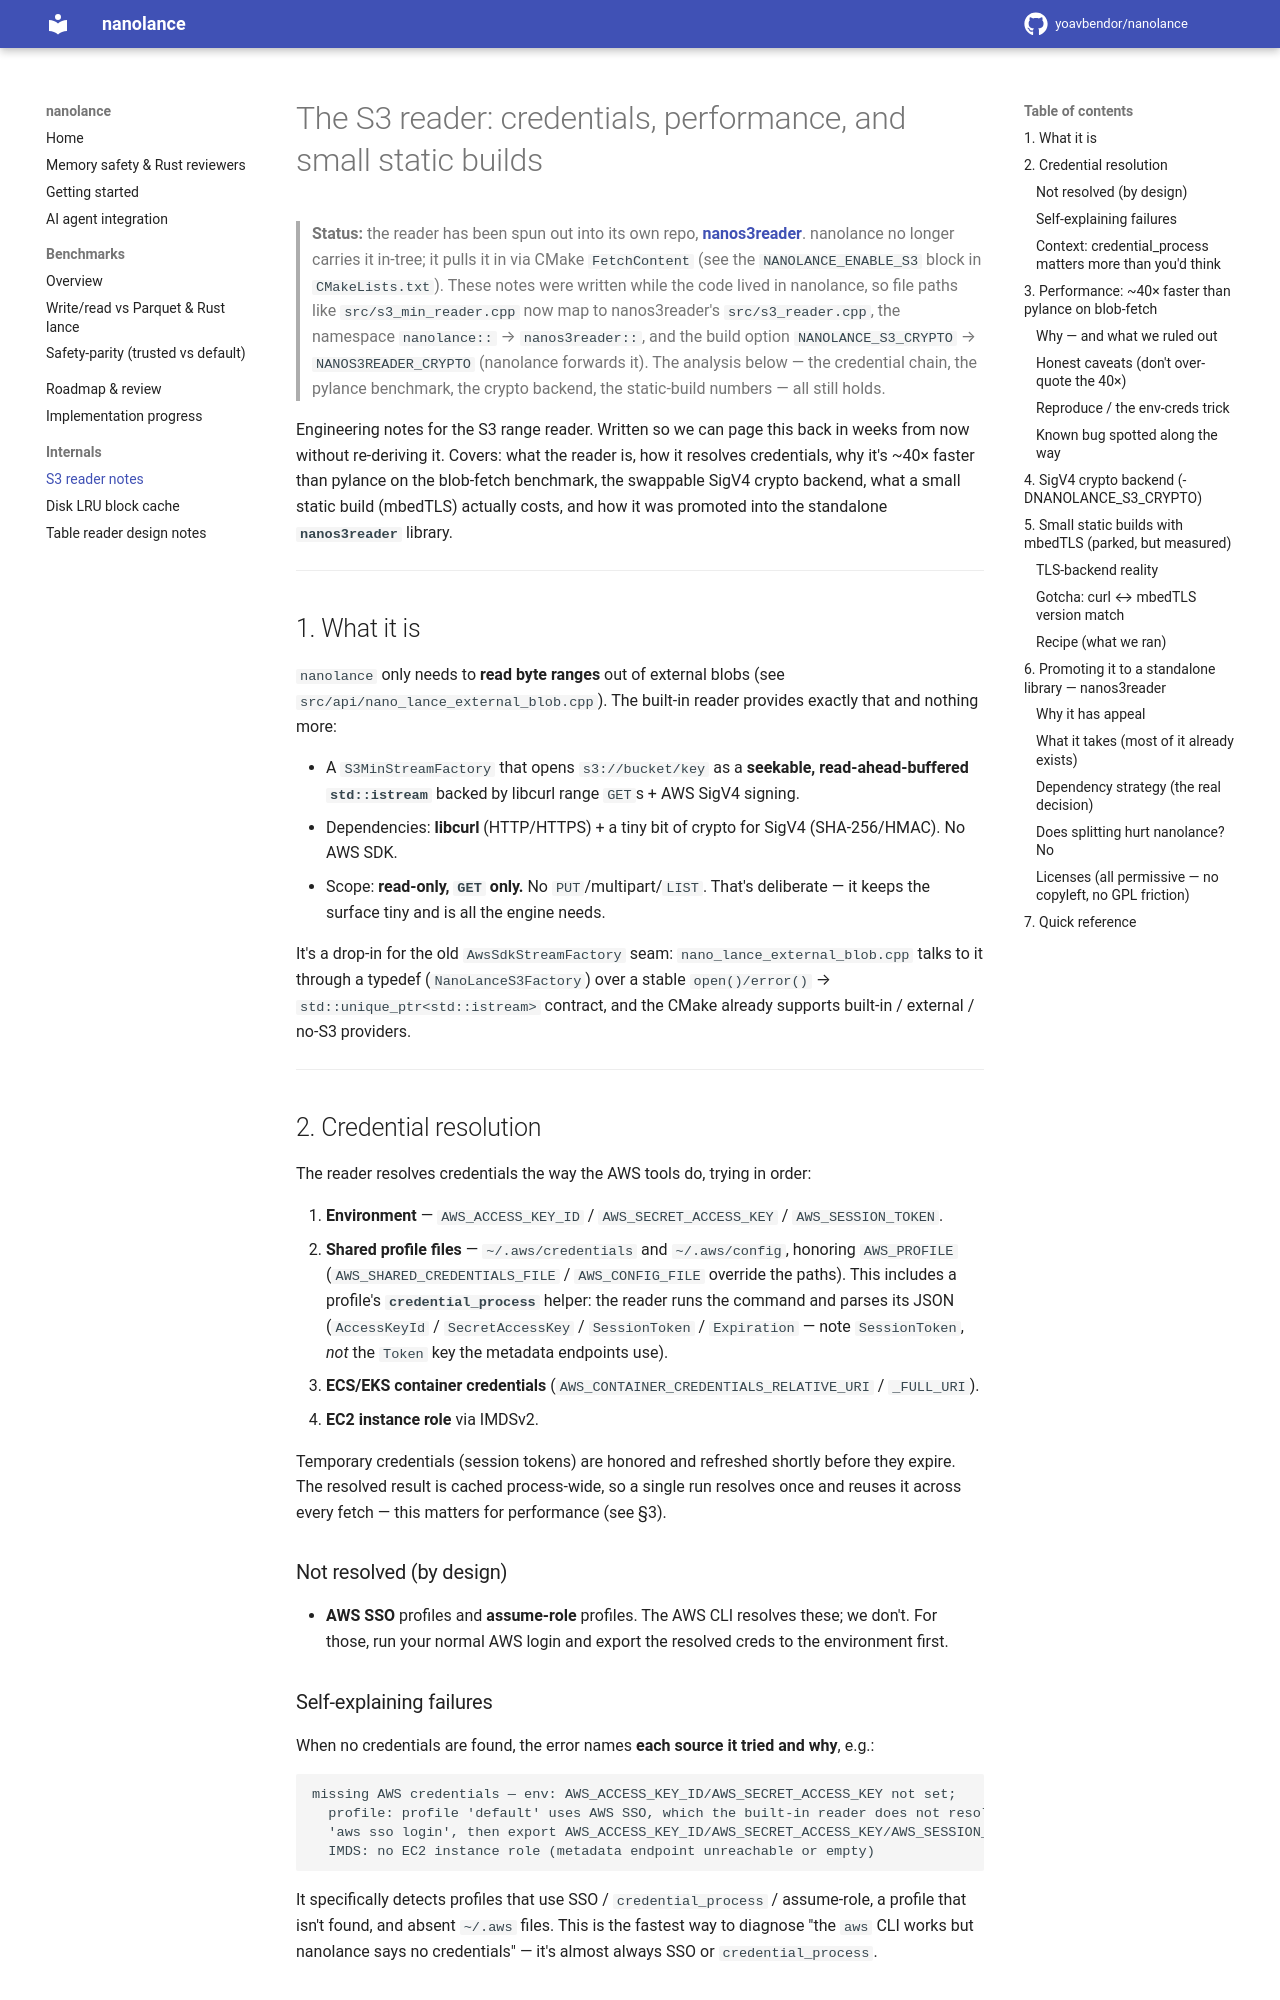

repository: yoavbendor/nanolance · page: s3_reader_notes/index.html · generator: mkdocs

# The S3 reader: credentials, performance, and small static builds

> **Status:** the reader has been spun out into its own repo,
> **[nanos3reader](https://github.com/yoavbendor/nanos3reader)**. nanolance no longer carries it in-tree;
> it pulls it in via CMake `FetchContent` (see the `NANOLANCE_ENABLE_S3` block in `CMakeLists.txt`). These
> notes were written while the code lived in nanolance, so file paths like `src/s3_min_reader.cpp` now map
> to nanos3reader's `src/s3_reader.cpp`, the namespace `nanolance::` → `nanos3reader::`, and the build
> option `NANOLANCE_S3_CRYPTO` → `NANOS3READER_CRYPTO` (nanolance forwards it). The analysis below — the
> credential chain, the pylance benchmark, the crypto backend, the static-build numbers — all still holds.

Engineering notes for the S3 range reader. Written so we can page this back in weeks from now without
re-deriving it. Covers: what the reader is, how it resolves credentials, why it's ~40× faster than
pylance on the blob-fetch benchmark, the swappable SigV4 crypto backend, what a small static build
(mbedTLS) actually costs, and how it was promoted into the standalone **`nanos3reader`** library.

---

## 1. What it is

`nanolance` only needs to **read byte ranges** out of external blobs (see
`src/api/nano_lance_external_blob.cpp`). The built-in reader provides exactly that and nothing more:

- A `S3MinStreamFactory` that opens `s3://bucket/key` as a **seekable, read-ahead-buffered
  `std::istream`** backed by libcurl range `GET`s + AWS SigV4 signing.
- Dependencies: **libcurl** (HTTP/HTTPS) + a tiny bit of crypto for SigV4 (SHA-256/HMAC). No AWS SDK.
- Scope: **read-only, `GET` only.** No `PUT`/multipart/`LIST`. That's deliberate — it keeps the
  surface tiny and is all the engine needs.

It's a drop-in for the old `AwsSdkStreamFactory` seam: `nano_lance_external_blob.cpp` talks to it
through a typedef (`NanoLanceS3Factory`) over a stable `open()/error()` → `std::unique_ptr<std::istream>`
contract, and the CMake already supports built-in / external / no-S3 providers.

---

## 2. Credential resolution

The reader resolves credentials the way the AWS tools do, trying in order:

1. **Environment** — `AWS_ACCESS_KEY_ID` / `AWS_SECRET_ACCESS_KEY` / `AWS_SESSION_TOKEN`.
2. **Shared profile files** — `~/.aws/credentials` and `~/.aws/config`, honoring `AWS_PROFILE`
   (`AWS_SHARED_CREDENTIALS_FILE` / `AWS_CONFIG_FILE` override the paths). This includes a profile's
   **`credential_process`** helper: the reader runs the command and parses its JSON
   (`AccessKeyId` / `SecretAccessKey` / `SessionToken` / `Expiration` — note `SessionToken`, *not*
   the `Token` key the metadata endpoints use).
3. **ECS/EKS container credentials** (`AWS_CONTAINER_CREDENTIALS_RELATIVE_URI` / `_FULL_URI`).
4. **EC2 instance role** via IMDSv2.

Temporary credentials (session tokens) are honored and refreshed shortly before they expire. The
resolved result is cached process-wide, so a single run resolves once and reuses it across every
fetch — this matters for performance (see §3).

### Not resolved (by design)

- **AWS SSO** profiles and **assume-role** profiles. The AWS CLI resolves these; we don't. For those,
  run your normal AWS login and export the resolved creds to the environment first.
